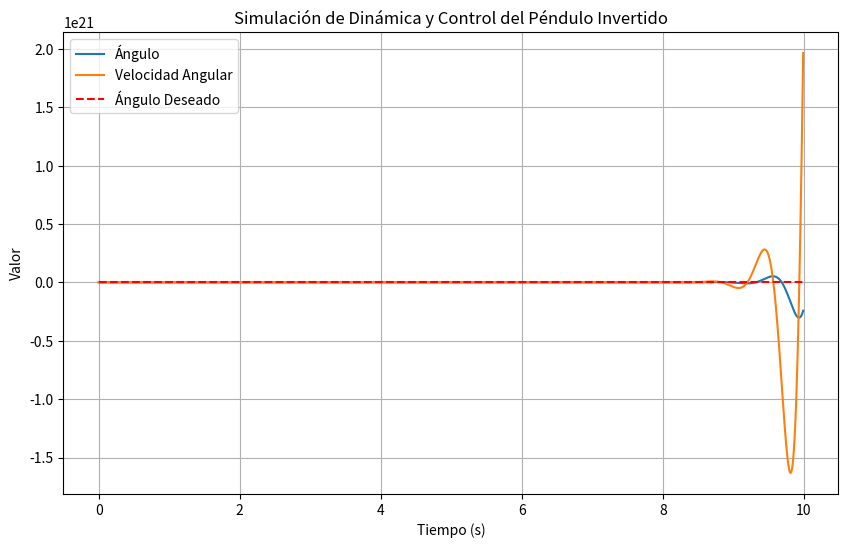

This chart was generated by the following Python code:
#Sergio Alejandro Mejorada Gonzalez
#21310231  5° E1
#Practica 94
# _*_ codificación: cp1252 _*_
# _*_ cdoing: 850 _*_
# _*_ codificación: utf-8 _*_
mensaje = "Bienvenido a python su majestad."
print(mensaje.title())

import numpy as np
import matplotlib.pyplot as plt

# Parámetros del péndulo invertido
m = 1  # Masa del péndulo en kg
l = 1  # Longitud del péndulo en metros
g = 9.81  # Aceleración gravitacional en m/s^2
dt = 0.01  # Paso de tiempo en segundos
t_final = 10  # Tiempo final de simulación en segundos

# Condiciones iniciales
theta_0 = np.pi / 4  # Ángulo inicial en radianes
theta_dot_0 = 0  # Velocidad angular inicial en radianes por segundo

# Control proporcional-derivativo (PD)
Kp = 100  # Ganancia proporcional
Kd = 10  # Ganancia derivativa

# Listas para almacenar datos de la simulación
t_sim = np.arange(0, t_final, dt)
theta_sim = []
theta_dot_sim = []
theta_desired = np.zeros_like(t_sim)  # Ángulo deseado (vertical)

# Simulación de la dinámica y el control del péndulo
theta = theta_0
theta_dot = theta_dot_0
for t in t_sim:
    # Calcular el error de seguimiento
    error = theta_desired[int(t/dt)] - theta
    
    # Calcular el control PD
    control = Kp * error + Kd * theta_dot
    
    # Calcular las aceleraciones angular y lineal
    theta_dot_dot = (-m * g * l * np.sin(theta) + control) / (m * l**2)
    
    # Integrar las ecuaciones de la dinámica
    theta_dot += theta_dot_dot * dt
    theta += theta_dot * dt
    
    # Almacenar los resultados de la simulación
    theta_sim.append(theta)
    theta_dot_sim.append(theta_dot)

# Visualizar los resultados de la simulación
plt.figure(figsize=(10, 6))
plt.plot(t_sim, theta_sim, label='Ángulo')
plt.plot(t_sim, theta_dot_sim, label='Velocidad Angular')
plt.plot(t_sim, theta_desired, '--', label='Ángulo Deseado', color='red')
plt.xlabel('Tiempo (s)')
plt.ylabel('Valor')
plt.title('Simulación de Dinámica y Control del Péndulo Invertido')
plt.legend()
plt.grid(True)
plt.show()
